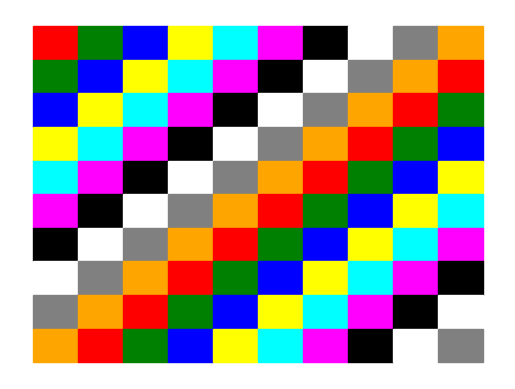

Reproduce this figure in Python.
import matplotlib.pyplot as plt

def create_grid():
    fig, ax = plt.subplots()
    colors = [
        'red', 'green', 'blue', 'yellow', 'cyan',
        'magenta', 'black', 'white', 'gray', 'orange'
    ]
    for i in range(10):
        for j in range(10):
            ax.add_patch(plt.Rectangle((j, 9 - i), 1, 1, color=colors[(i + j) % len(colors)]))
    ax.set_xlim(-0.5, 10.5)
    ax.set_ylim(-0.5, 10.5)
    ax.axis('off')
    plt.show()

if __name__ == '__main__':
    create_grid()
